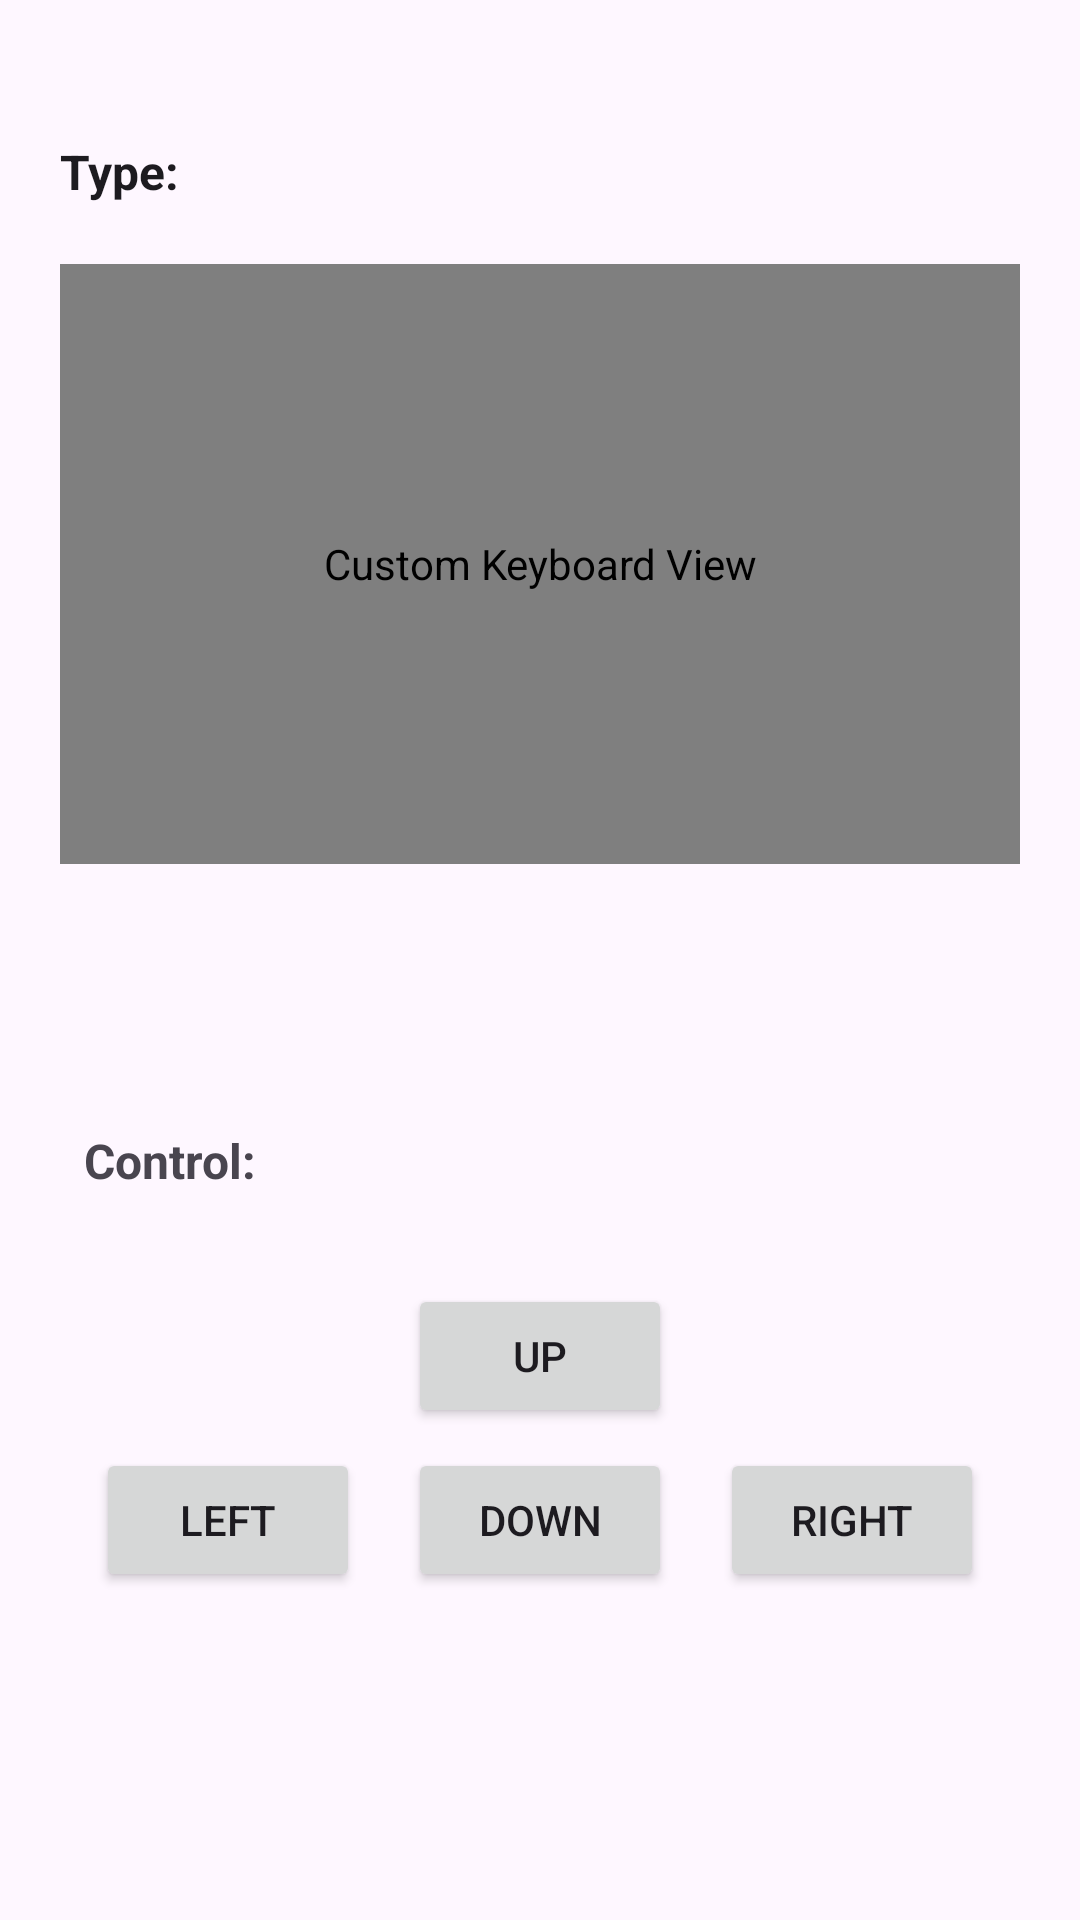

Write the Android layout XML for this screen, with the resource values it uses.
<!-- AndroidManifest.xml: application theme Theme.RemoteKeyboardApp -->
<!-- res/layout/activity_main.xml -->
<?xml version="1.0" encoding="utf-8"?>
<androidx.constraintlayout.widget.ConstraintLayout xmlns:android="http://schemas.android.com/apk/res/android"
    xmlns:app="http://schemas.android.com/apk/res-auto"
    xmlns:tools="http://schemas.android.com/tools"
    android:layout_width="match_parent"
    android:layout_height="match_parent"
    tools:context=".MainActivity">


    <TextView
        android:id="@+id/textView2"
        android:layout_width="wrap_content"
        android:layout_height="wrap_content"
        android:layout_marginBottom="20dp"
        android:fontFamily="sans-serif"
        android:lineSpacingExtra="8sp"
        android:text="Type:"
        android:textAppearance="@style/TextAppearance.AppCompat.Large"
        android:textSize="16sp"
        android:textStyle="bold"
        android:typeface="normal"
        app:layout_constraintBottom_toTopOf="@+id/customKeyboardView"
        app:layout_constraintEnd_toEndOf="@+id/customKeyboardView"
        app:layout_constraintHorizontal_bias="0.0"
        app:layout_constraintStart_toStartOf="@+id/customKeyboardView" />

    <com.example.remotekeyboardapp.CustomKeyboardView
        android:id="@+id/customKeyboardView"
        android:layout_width="match_parent"
        android:layout_height="200dp"
        android:layout_marginStart="20dp"
        android:layout_marginTop="88dp"
        android:layout_marginEnd="20dp"
        android:background="#CCCCCC"
        android:focusable="true"
        android:contentDescription="Custom Keyboard View"
        android:focusableInTouchMode="true"
        app:layout_constraintEnd_toEndOf="parent"
        app:layout_constraintStart_toStartOf="parent"
        app:layout_constraintTop_toTopOf="parent" />

    <Button
        android:id="@+id/button_up"
        android:layout_width="wrap_content"
        android:layout_height="wrap_content"
        android:layout_marginTop="428dp"
        android:text="Up"
        app:layout_constraintEnd_toEndOf="parent"
        app:layout_constraintStart_toStartOf="parent"
        app:layout_constraintTop_toTopOf="parent" />

    <Button
        android:id="@+id/button_right"
        android:layout_width="wrap_content"
        android:layout_height="wrap_content"
        android:layout_marginStart="16dp"
        android:text="Right"
        app:layout_constraintBottom_toBottomOf="@+id/button_down"
        app:layout_constraintStart_toEndOf="@+id/button_down"
        app:layout_constraintTop_toTopOf="@+id/button_down"
        app:layout_constraintVertical_bias="0.0" />

    <TextView
        android:id="@+id/textView4"
        android:layout_width="67dp"
        android:layout_height="24dp"
        android:layout_marginStart="28dp"
        android:layout_marginTop="376dp"
        android:fontFamily="sans-serif"
        android:text="Control:"
        android:textSize="16sp"
        android:textStyle="bold"
        android:typeface="normal"
        app:layout_constraintStart_toStartOf="parent"
        app:layout_constraintTop_toTopOf="parent" />

    <Button
        android:id="@+id/button_left"
        android:layout_width="wrap_content"
        android:layout_height="wrap_content"
        android:layout_marginEnd="16dp"
        android:text="Left"
        app:layout_constraintBottom_toBottomOf="@+id/button_down"
        app:layout_constraintEnd_toStartOf="@+id/button_down"
        app:layout_constraintTop_toTopOf="@+id/button_down"
        app:layout_constraintVertical_bias="0.0" />

    <Button
        android:id="@+id/button_down"
        android:layout_width="wrap_content"
        android:layout_height="wrap_content"
        android:layout_marginTop="4dp"
        android:text="Down"
        app:layout_constraintBottom_toBottomOf="parent"
        app:layout_constraintEnd_toEndOf="@+id/button_up"
        app:layout_constraintHorizontal_bias="0.0"
        app:layout_constraintStart_toStartOf="@+id/button_up"
        app:layout_constraintTop_toBottomOf="@+id/button_up"
        app:layout_constraintVertical_bias="0.023" />

</androidx.constraintlayout.widget.ConstraintLayout>
<!-- resources referenced by this layout -->
<resources>
  <style name="Theme.RemoteKeyboardApp" parent="Base.Theme.RemoteKeyboardApp" />
  <style name="Base.Theme.RemoteKeyboardApp" parent="Theme.Material3.DayNight.NoActionBar">
          
          
      </style>
</resources>
